Dataset: Images (GitHub, ih-lab/CNN_Smoothie). Classes: adeno, squam.

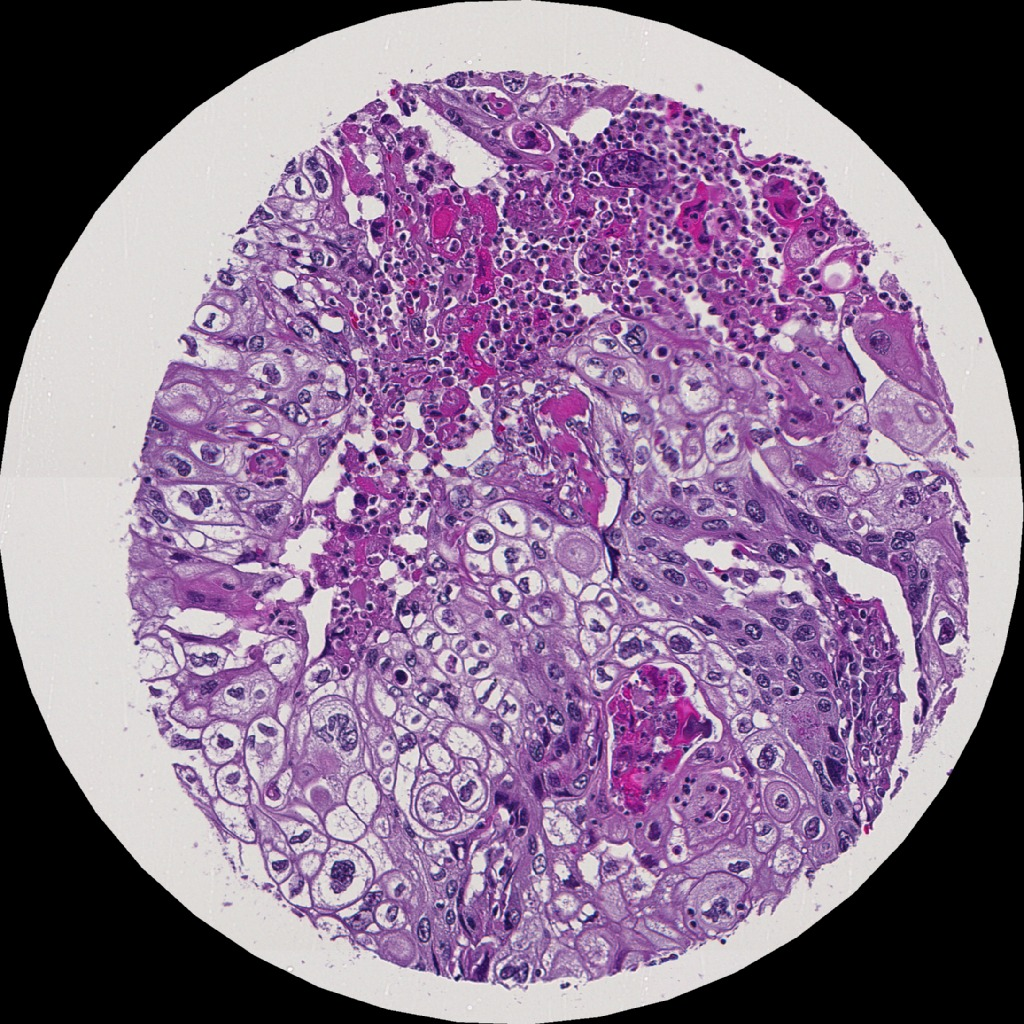
Label: squam

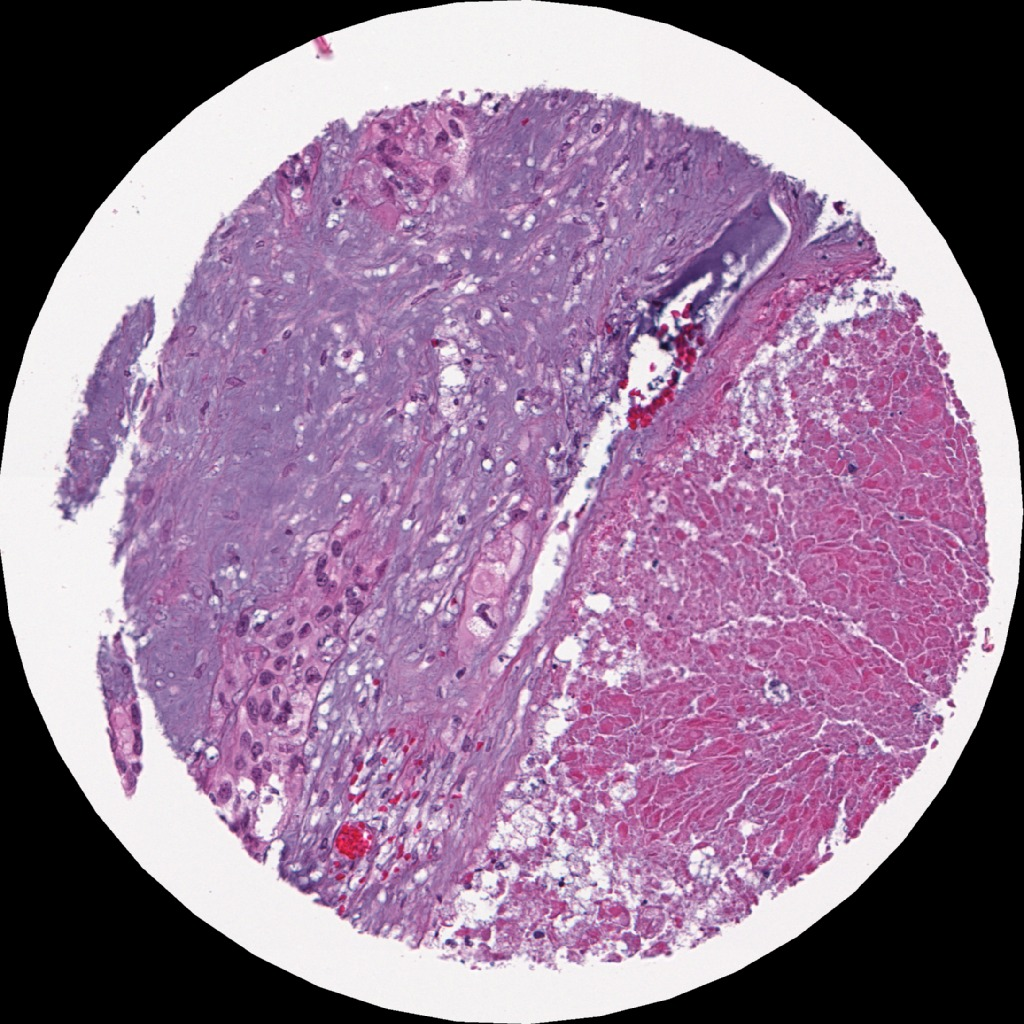
Label: adeno

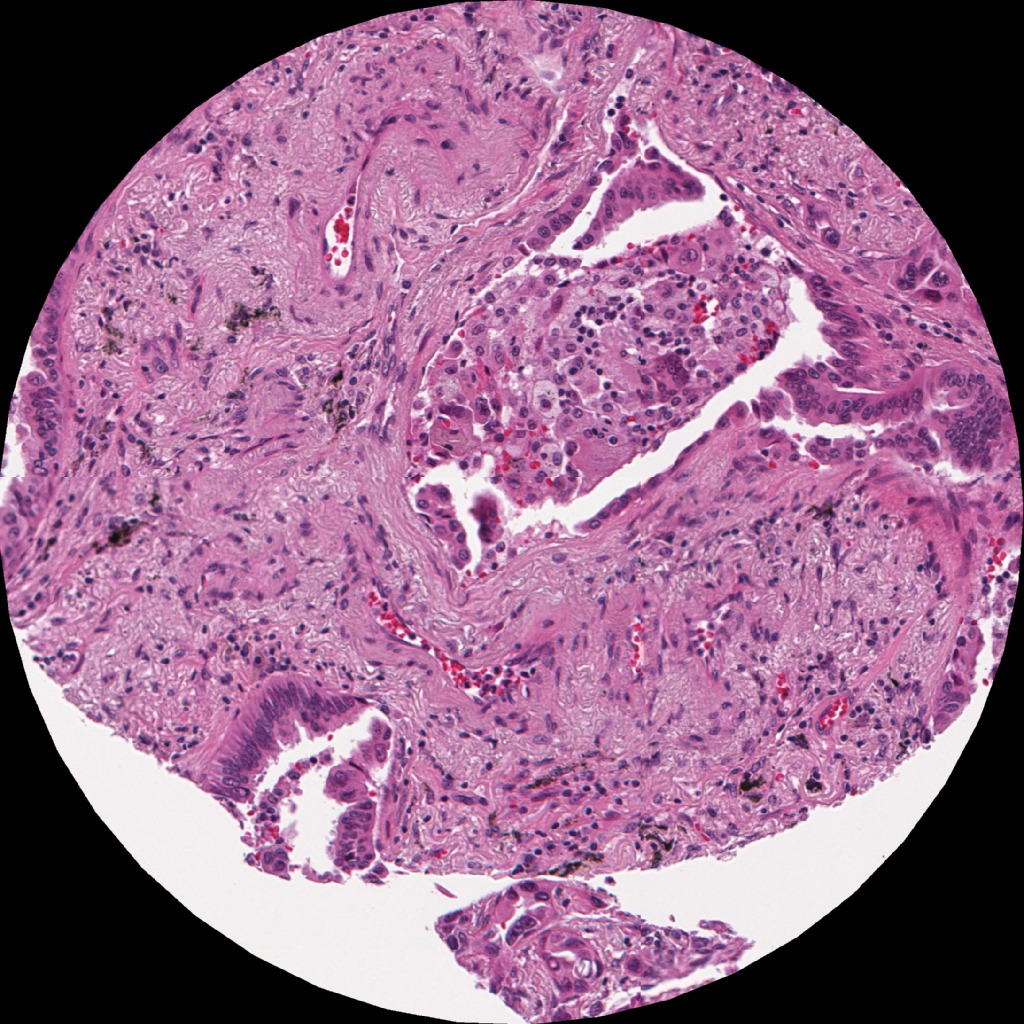
Label: adeno

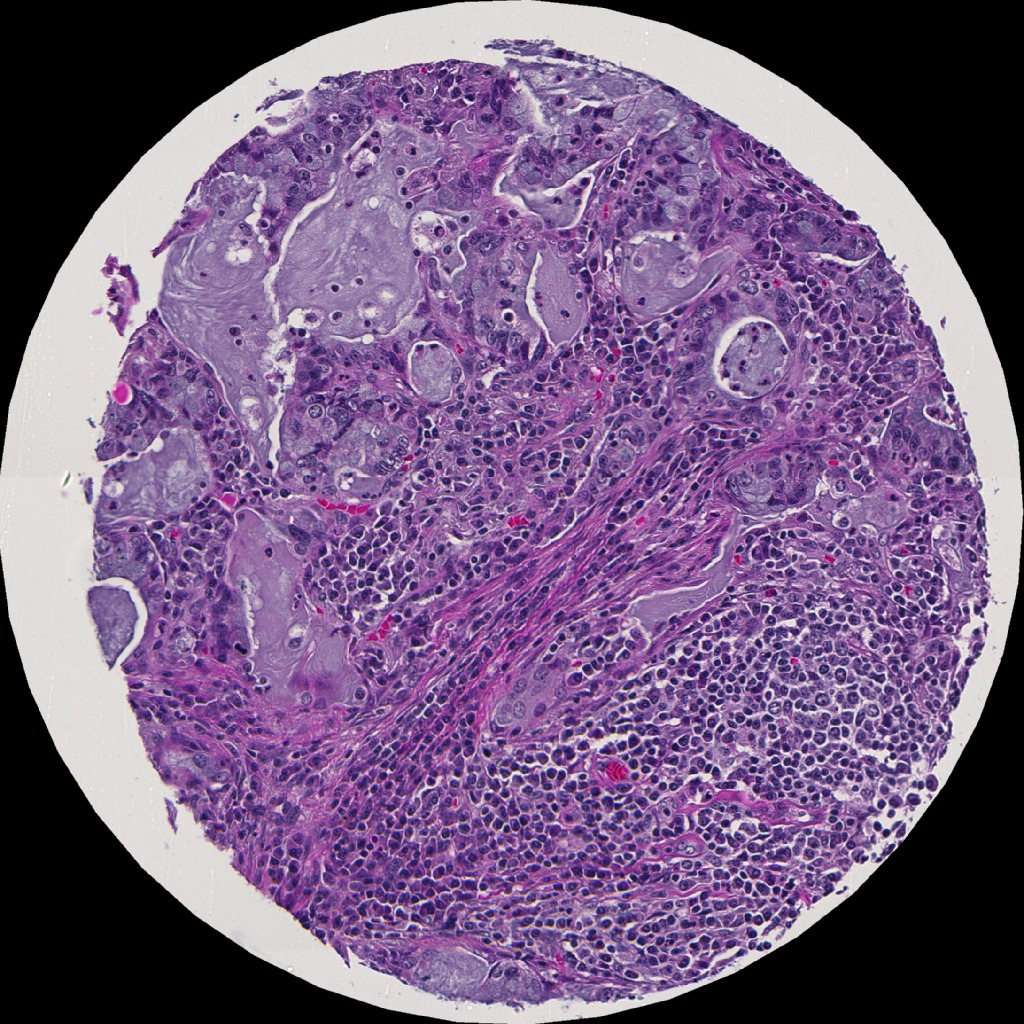
Label: adeno

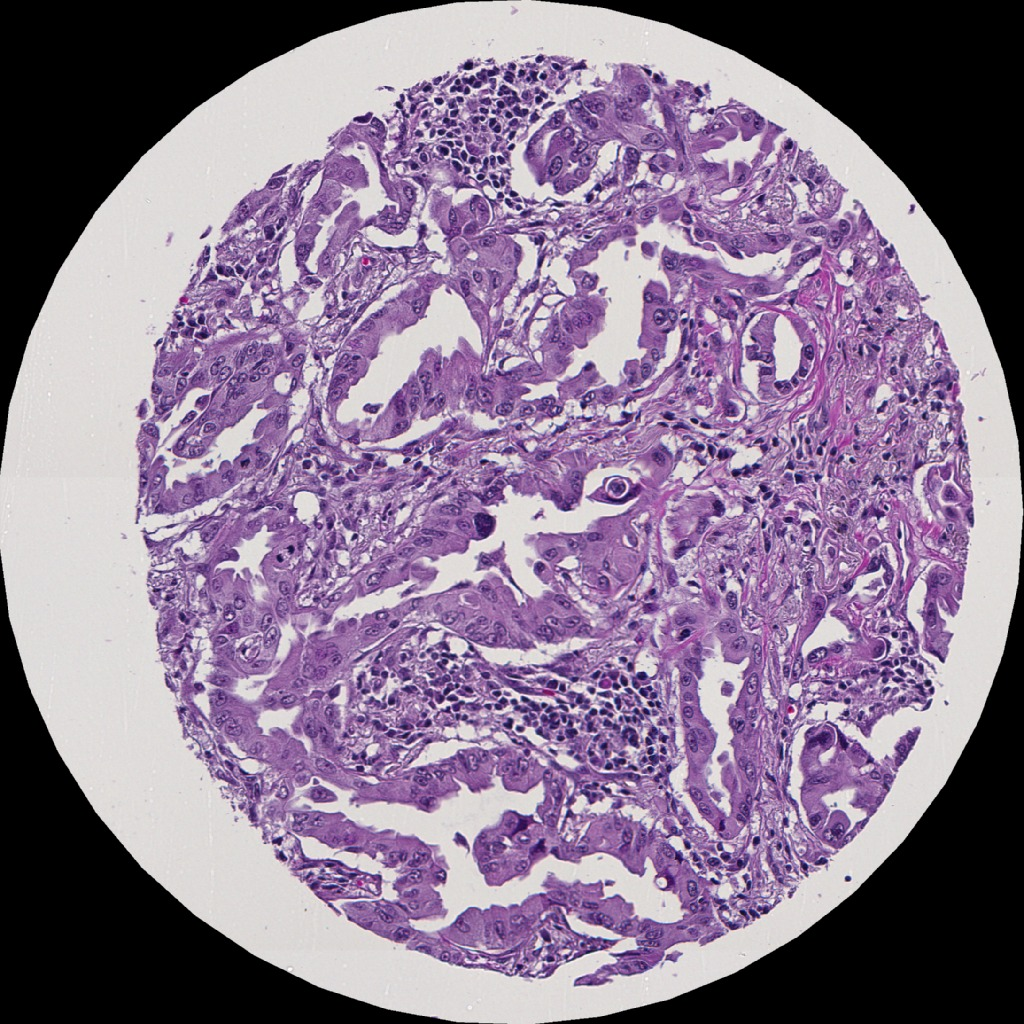
Label: adeno

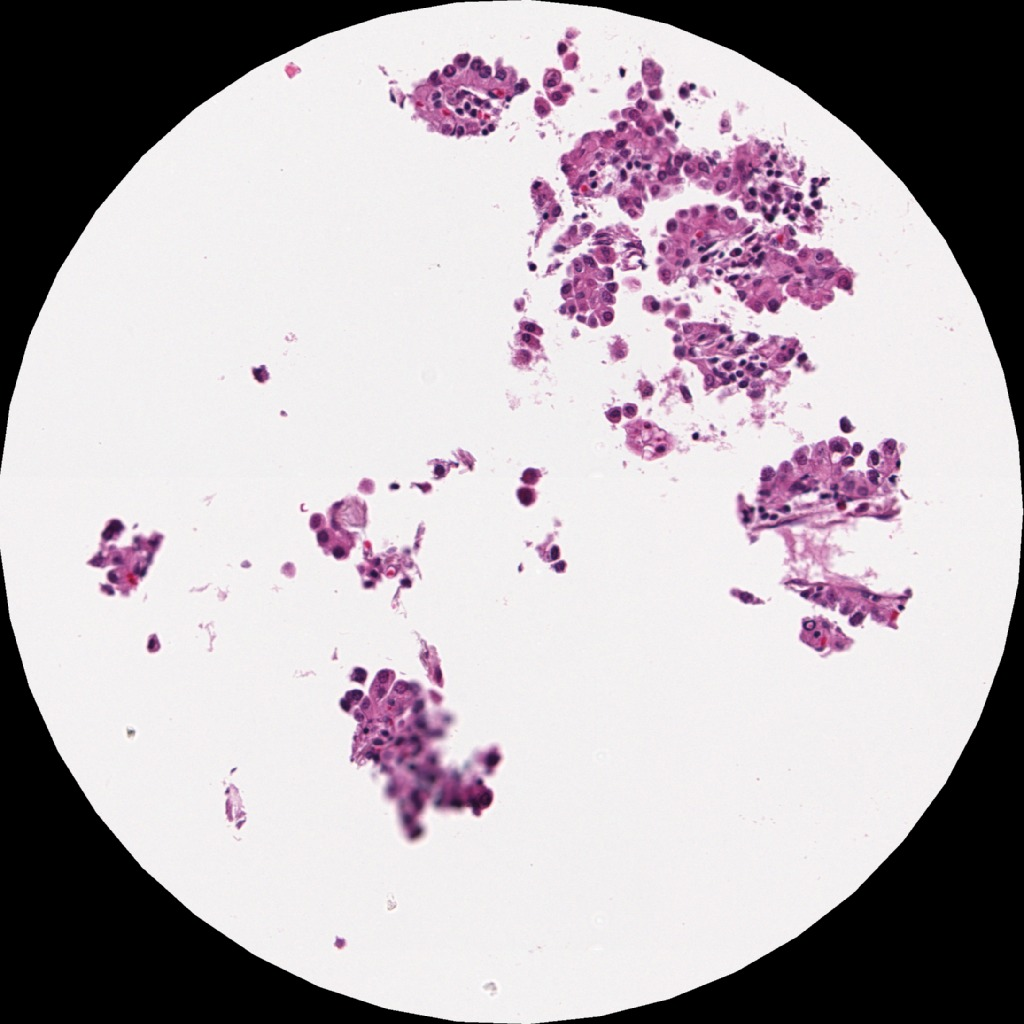
Label: adeno
